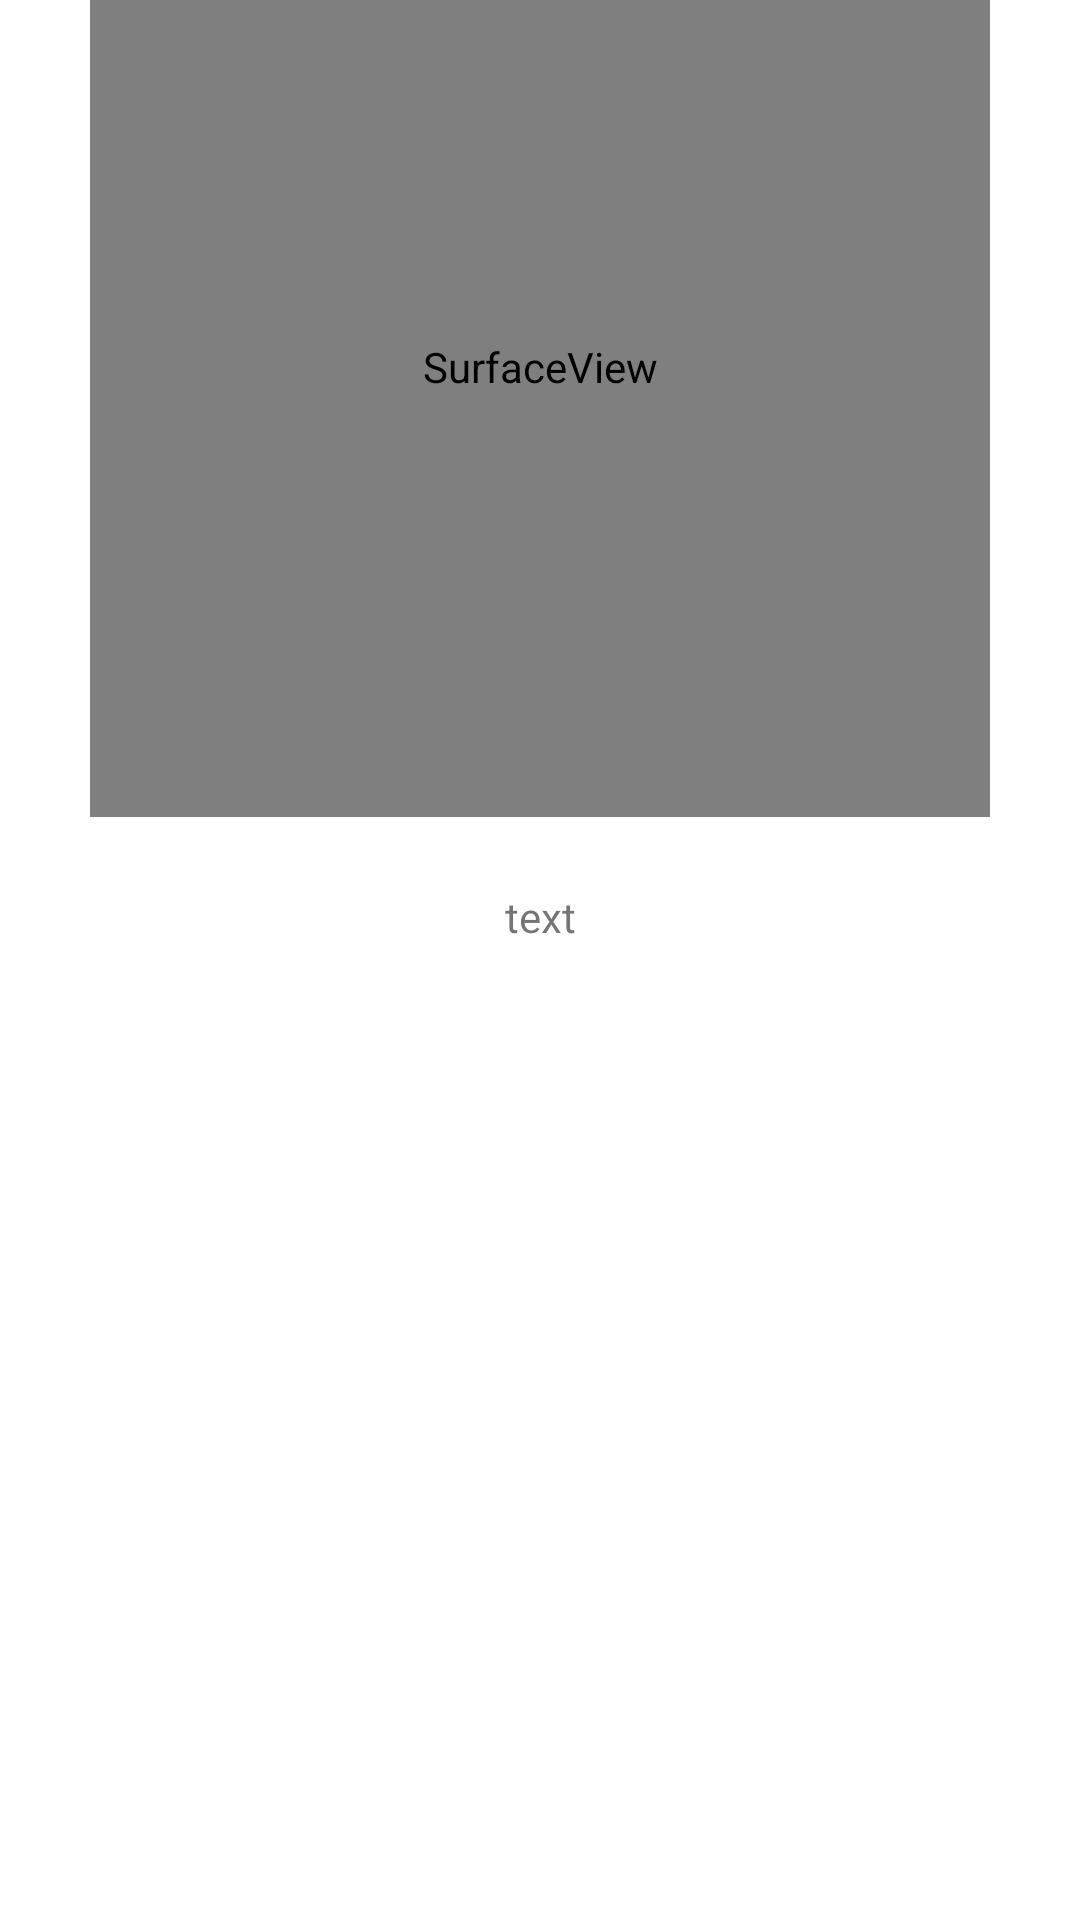

Android layout source for this screen:
<!-- AndroidManifest.xml: application theme Theme.FairRepack -->
<!-- res/layout/activity_scan.xml -->
<?xml version="1.0" encoding="utf-8"?>
<androidx.constraintlayout.widget.ConstraintLayout xmlns:android="http://schemas.android.com/apk/res/android"
    xmlns:app="http://schemas.android.com/apk/res-auto"
    xmlns:tools="http://schemas.android.com/tools"
    android:layout_width="match_parent"
    android:layout_height="match_parent"
    tools:context=".ScanActivity">

    <SurfaceView
        android:id="@+id/camera"
        android:layout_width="300dp"
        android:layout_height="300dp"
        android:layout_marginTop="32dp"
        android:layout_marginBottom="428dp"
        app:layout_constraintBottom_toBottomOf="parent"
        app:layout_constraintEnd_toEndOf="parent"
        app:layout_constraintStart_toStartOf="parent"
        app:layout_constraintTop_toTopOf="parent" />

    <TextView
        android:id="@+id/text"
        android:layout_width="wrap_content"
        android:layout_height="wrap_content"
        android:layout_marginTop="24dp"
        android:text="text"
        app:layout_constraintEnd_toEndOf="parent"
        app:layout_constraintStart_toStartOf="parent"
        app:layout_constraintTop_toBottomOf="@+id/camera" />

</androidx.constraintlayout.widget.ConstraintLayout>
<!-- resources referenced by this layout -->
<resources>
  <style name="Theme.FairRepack" parent="Theme.MaterialComponents.DayNight.NoActionBar">
          
          <item name="colorPrimary">@color/purple_500</item>
          <item name="colorPrimaryVariant">@color/purple_700</item>
          <item name="colorOnPrimary">@color/white</item>
          
          <item name="colorSecondary">@color/teal_200</item>
          <item name="colorSecondaryVariant">@color/teal_700</item>
          <item name="colorOnSecondary">@color/black</item>
          
          <item name="android:statusBarColor" tools:targetApi="l">?attr/colorPrimaryVariant</item>
          
      </style>
  <!-- not gathered from this repository: default colours our renderer supplied (Android Studio template values) -->
  <color name="purple_500">#FF6200EE</color>
  <color name="purple_700">#FF3700B3</color>
  <color name="teal_200">#FF03DAC5</color>
  <color name="teal_700">#FF018786</color>
  <color name="black">#FF000000</color>
  <color name="white">#FFFFFFFF</color>
</resources>
